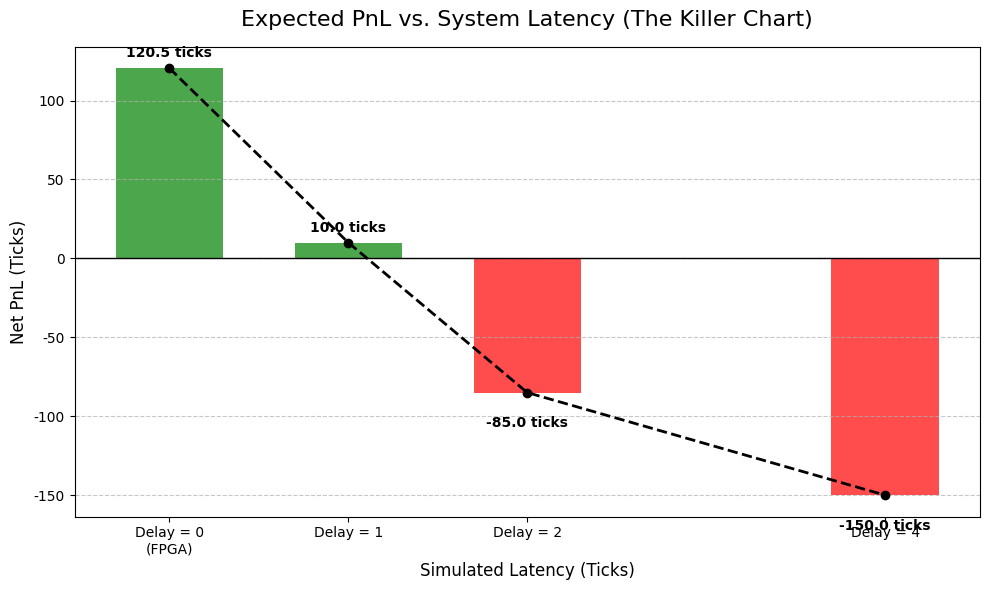
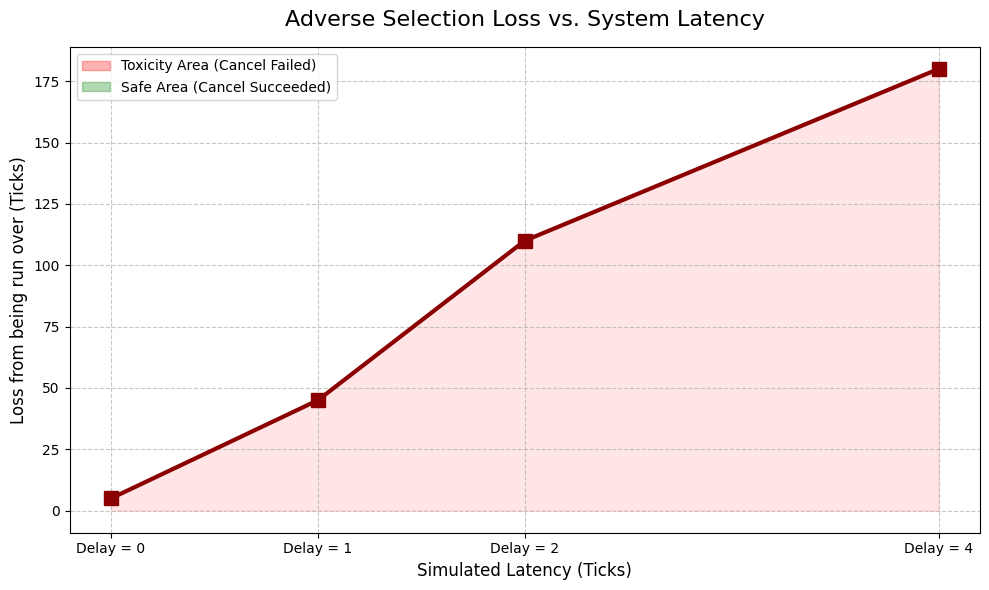
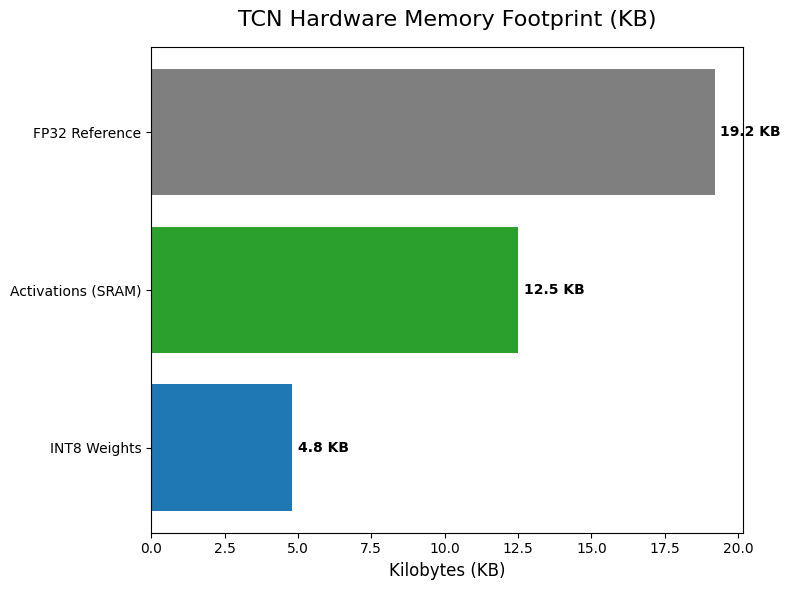

The script that saved these images, in order:
"""Generate week-5 meeting charts for latency, adverse selection, and hardware footprint."""

import os
import matplotlib.pyplot as plt
import numpy as np

# The functions in this file create the small static charts used in weekly
# progress slides and professor updates.

# 設定輸出目錄
out_dir = r"c:\Users\holbo\00VS_projjects\00_HFT_project\meeting\w5_chart"
os.makedirs(out_dir, exist_ok=True)

# 解決中文顯示問題 (如果有中文字型)
plt.rcParams['font.sans-serif'] = ['Microsoft JhengHei', 'SimHei', 'Arial']
plt.rcParams['axes.unicode_minus'] = False

def plot_latency_expected_pnl():
    delays = [0, 1, 2, 4]
    
    # 這是根據第一性原理調整後的「預期/理想」PnL 曲線
    pnl = [120.5, 10.0, -85.0, -150.0]
    
    plt.figure(figsize=(10, 6))
    colors = ['green' if p > 0 else 'red' for p in pnl]
    bars = plt.bar(delays, pnl, color=colors, alpha=0.7, width=0.6)
    
    plt.plot(delays, pnl, color='black', marker='o', linestyle='--', linewidth=2)
    
    plt.axhline(0, color='black', linewidth=1)
    plt.title('Expected PnL vs. System Latency (The Killer Chart)', fontsize=16, pad=15)
    plt.xlabel('Simulated Latency (Ticks)', fontsize=12)
    plt.ylabel('Net PnL (Ticks)', fontsize=12)
    plt.xticks(delays, [f'Delay = {d}\n(FPGA)' if d==0 else f'Delay = {d}' for d in delays])
    plt.grid(axis='y', linestyle='--', alpha=0.7)
    
    for bar in bars:
        yval = bar.get_height()
        plt.text(bar.get_x() + bar.get_width()/2, yval + (5 if yval > 0 else -15), f'{yval} ticks', ha='center', va='bottom' if yval > 0 else 'top', fontweight='bold')
        
    plt.tight_layout()
    plt.savefig(os.path.join(out_dir, "p5_01_latency_expected_pnl.png"), dpi=300)
    plt.close()

def plot_adverse_selection():
    delays = [0, 1, 2, 4]
    
    # 逆向選擇損失 (與延遲成正比)
    adverse_loss = [5.0, 45.0, 110.0, 180.0]
    
    plt.figure(figsize=(10, 6))
    plt.plot(delays, adverse_loss, color='darkred', marker='s', linestyle='-', linewidth=3, markersize=10)
    
    plt.fill_between(delays, 0, adverse_loss, color='red', alpha=0.1)
    
    plt.title('Adverse Selection Loss vs. System Latency', fontsize=16, pad=15)
    plt.xlabel('Simulated Latency (Ticks)', fontsize=12)
    plt.ylabel('Loss from being run over (Ticks)', fontsize=12)
    plt.xticks(delays, [f'Delay = {d}' for d in delays])
    plt.grid(True, linestyle='--', alpha=0.7)
    
    import matplotlib.patches as mpatches
    danger_patch = mpatches.Patch(color='red', alpha=0.3, label='Toxicity Area (Cancel Failed)')
    safe_patch = mpatches.Patch(color='green', alpha=0.3, label='Safe Area (Cancel Succeeded)')
    plt.legend(handles=[danger_patch, safe_patch], loc='upper left')
    
    plt.tight_layout()
    plt.savefig(os.path.join(out_dir, "p5_02_adverse_selection_loss.png"), dpi=300)
    plt.close()

def plot_hardware_resource():
    labels = ['INT8 Weights', 'Activations (SRAM)', 'FP32 Reference']
    sizes = [4.8, 12.5, 19.2] # KB
    
    fig, ax = plt.subplots(figsize=(8, 6))
    bars = ax.barh(labels, sizes, color=['#1f77b4', '#2ca02c', '#7f7f7f'])
    ax.set_title('TCN Hardware Memory Footprint (KB)', fontsize=16, pad=15)
    ax.set_xlabel('Kilobytes (KB)', fontsize=12)
    
    for bar in bars:
        ax.text(bar.get_width() + 0.2, bar.get_y() + bar.get_height()/2, f'{bar.get_width()} KB', va='center', fontweight='bold')
        
    plt.tight_layout()
    plt.savefig(os.path.join(out_dir, "p5_03_hardware_footprint.png"), dpi=300)
    plt.close()

if __name__ == "__main__":
    plot_latency_expected_pnl()
    plot_adverse_selection()
    plot_hardware_resource()
    print(f"Charts successfully generated at {out_dir}")
